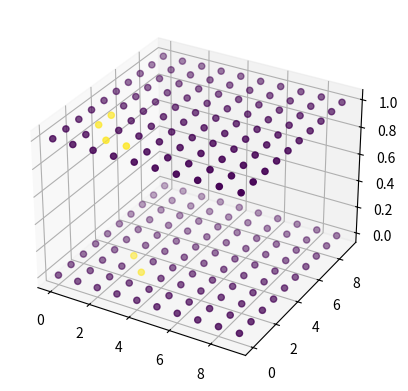

Source code (Python):
import matplotlib.pyplot as plt
import numpy as np

from mpl_toolkits.mplot3d import Axes3D
x_size = 10
y_size = 10
z_size = 2
M = np.zeros(shape=(x_size, y_size, z_size))
'''
#8
M[2][1][1] = 1
M[3][1][1] = 1
M[3][1][0] = 1
M[1][2][1] = 1
M[3][2][1] = 1
M[4][2][0] = 1
M[4][2][1] = 1
M[1][3][0] = 1
M[1][3][1] = 1
M[2][3][1] = 1
M[4][3][1] = 1
M[2][4][0] = 1
M[2][4][1] = 1
M[3][4][1] = 1
#----------------
#3
M[2][1][1] = 1
M[1][2][1] = 1
'''
#----------------
#6
M[2][1][1] = 1
M[3][1][1] = 1
M[1][2][1] = 1
M[3][2][0] = 1
M[1][3][1] = 1
M[2][3][0] = 1

fig = plt.figure()
ax = fig.add_subplot(111, projection='3d')
counter_x = range(x_size)
counter_y = range(y_size)
counter_z = range(z_size)
x,y,z = np.meshgrid(counter_x, counter_y, counter_z)
ax.scatter(x,y,z, c=M.flat)


plt.show()